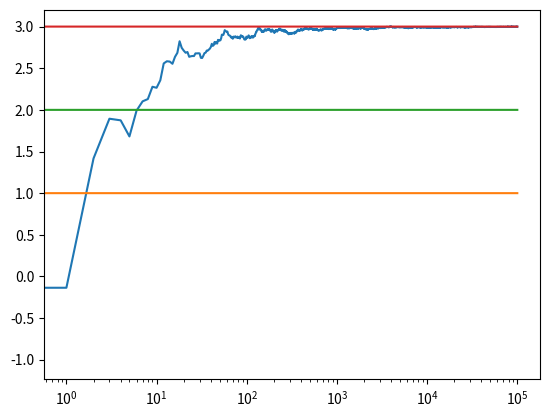

This chart was generated by the following Python code:
# -*- coding: utf-8 -*-
"""
Created on Fri Dec 29 12:38:58 2017
Upper confident bound, Bandit problem
Reinforcemnt learning algorithm
[redacted]
"""

import numpy as np
import matplotlib.pyplot as plt
from math import sqrt
from math import log


class Bandit():
    def __init__(self, m):
        self.m = m
        self.N = 0
        self.mean = 0
    def pull(self):
        return np.random.randn() + self.m
    def update(self, x):
        self.N += 1.0
        self.mean = float(self.mean * (self.N-1) + x)/float(self.N)
    
def E_greedy(m1, m2, m3, N):
    bandits = [Bandit(m1), Bandit(m2), Bandit(m3)]
    data = np.empty(N)
    for n in range(1, N+1):
        j = np.argmax([b.mean + sqrt(2.0*log(n)/(b.N+0.001)) for b in bandits])
        print(j)
        x = bandits[j].pull()
        bandits[j].update(x)
        data[n-1] = x
    cumulative_average = np.cumsum(data) / (np.arange(N) + 1)
    plt.plot(cumulative_average)
    plt.plot(np.ones(N)*m1)
    plt.plot(np.ones(N)*m2)
    plt.plot(np.ones(N)*m3)
    plt.xscale('log')
    plt.show()
    return cumulative_average

E_greedy(1.0, 2.0, 3.0, 100000)
